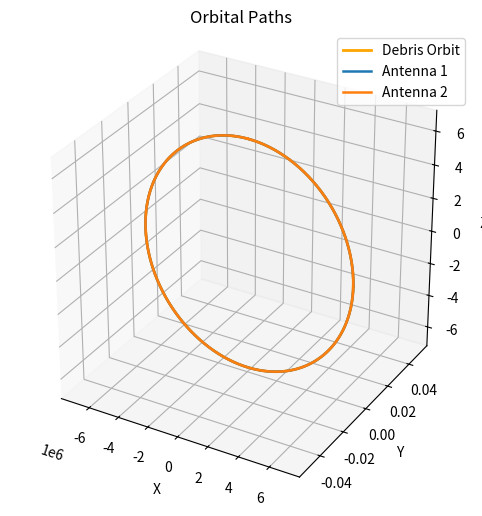

Generate this figure with matplotlib:
# New script calculating parameters for the stochastic analysis of how much trash we expect to detect in LEO
# Debris is assumed to be uniformly distributed throughout LEO
# ALL UNITS ARE SI!!!!!!!

import numpy as np
import matplotlib.pyplot as plt
from scipy import integrate
from mpl_toolkits.mplot3d import Axes3D
from fractions import Fraction

r_Earth = 6371e3
M_Earth = 5.97219e24
Grav_Const = 6.6743e-11
r_lower = 180e3 + r_Earth
r_upper = 2000e3 + r_Earth
V_LEO = (4.0/3.0) * np.pi * (np.power(r_upper, 3) - np.power(r_lower, 3))

trash_LEO = 1036500
density = trash_LEO / V_LEO

ant_range = 1000.0
ant_orbit = r_Earth + 550e3
theta_HPBW = np.deg2rad(27.0)
phi_HPBW   = np.deg2rad(88.0)
ant_orbit_time = 2 * np.pi * np.sqrt((ant_orbit**3)/(Grav_Const * M_Earth))


def f1Integral(r):
    b = -np.tan(theta_HPBW/2) * ant_orbit
    result = (np.tan(theta_HPBW/2)/3) * r**3 + (b * r**2)/2
    return result


def singleImage():
    print(ant_orbit_time)
    print(f"V_LEO = {V_LEO} Debris density = {density}")
    V_ant = (np.pi / 3.0) * (ant_range ** 3) * np.tan(theta_HPBW/2) * np.tan(phi_HPBW/2)   # correct truncated-cone volume
    E_trashImage = density * V_ant
    print(f"Single image expected debris: {E_trashImage:.4e} Antenna volume: {V_ant}")
    return E_trashImage


def plot_single_orbit_geometry(ant_orbit, ant_range, theta_HPBW):
    """
    Creates a 3D visualization of the antenna beam volume for ±10° azimuth,
    mirrored about the XY plane.
    """
    b = -np.tan(theta_HPBW/2) * ant_orbit
    r2 = ant_orbit + np.cos(theta_HPBW/2) * ant_range
    r3 = ant_orbit + ant_range

    # Define the two radial functions
    f1 = lambda r: np.tan(theta_HPBW/2)*r + b
    f2 = lambda r: np.sqrt(np.maximum(ant_range**2 - (r - ant_orbit)**2, 0))

    # Sweep ±10° in azimuth
    phi_range = np.radians(2)
    phi = np.linspace(-phi_range/2, phi_range/2, 100)

    # Region 1 and Region 2 (meshgrids)
    r1_vals = np.linspace(ant_orbit, r2, 200)
    r2_vals = np.linspace(r2, r3, 200)
    R1, PHI1 = np.meshgrid(r1_vals, phi)
    R2, PHI2 = np.meshgrid(r2_vals, phi)

    # Compute heights and convert to Cartesian
    Z1 = f1(R1)
    Z2 = f2(R2)
    X1 = R1 * np.cos(PHI1)
    Y1 = R1 * np.sin(PHI1)
    X2 = R2 * np.cos(PHI2)
    Y2 = R2 * np.sin(PHI2)

    # Plot
    fig = plt.figure(figsize=(10, 8))
    ax = fig.add_subplot(111, projection='3d')

    # Upper half
    ax.plot_surface(X1, Y1, Z1, color='dodgerblue', alpha=0.6, rstride=3, cstride=3)
    ax.plot_surface(X2, Y2, Z2, color='deepskyblue', alpha=0.6, rstride=3, cstride=3)

    # Lower half (mirror)
    ax.plot_surface(X1, Y1, -Z1, color='tomato', alpha=0.4, rstride=3, cstride=3)
    ax.plot_surface(X2, Y2, -Z2, color='lightcoral', alpha=0.4, rstride=3, cstride=3)

    # Mark transition point (r2)
    ax.plot([r2*np.cos(0)], [0], [0], 'ko', markersize=6, label='Transition r2')

    ax.set_xlabel("X [m]")
    ax.set_ylabel("Y [m]")
    ax.set_zlabel("Z [m]")
    ax.set_title("Antenna Beam Volume (±10° Azimuth)")
    ax.view_init(elev=20, azim=45)
    ax.set_box_aspect([1, 1, 0.5])
    ax.legend()

    plt.show()


def singleOrbit():
    b = -np.tan(theta_HPBW/2) * ant_orbit
    f1 = lambda r: (np.tan(theta_HPBW/2)*r + b) * r
    r2 = ant_orbit + np.cos(theta_HPBW/2) * ant_range
    r3 = ant_orbit + ant_range
    f2 = lambda r: (np.sqrt(ant_range**2 - (r - ant_orbit)**2)) * r

    I1, _ = integrate.quad(f1, ant_orbit, r2)
    I2, _ = integrate.quad(f2, r2, r3)

    Volume = 4 * np.pi * (I1 + I2)
    ESingleOrbit = density * Volume
    print(f"Single orbit volume: {Volume:.4e} m³, expected debris: {ESingleOrbit}")

    # Call the 3D visualization
    # plot_single_orbit_geometry(ant_orbit, ant_range, theta_HPBW)

    return ESingleOrbit




def orbitTime(R):
    radiusConst = (R**3) / (Grav_Const * M_Earth)
    orbitTime = 2 * np.pi * np.sqrt(radiusConst)
    return orbitTime

def archAngle(R):
    b = np.tan(theta_HPBW/2) * R
    a = np.tan(phi_HPBW/2) * R
    c = np.sqrt((a/2)**2 - b**2)
    orbitAngle = c/(ant_orbit + R)
    return orbitAngle

def common_alignment_time(T1, T2, max_denominator=5000, tol=1e-10):
    """
    Finds the smallest time where two periods T1 and T2 align again
    (i.e., n*T1 = m*T2 for integers n,m).

    Returns (t_common, info) where:
      - t_common: float or None if no close match
      - info: dict with m, n, approx_error, ratio
    """
    ratio = T1 / T2
    frac = Fraction(ratio).limit_denominator(max_denominator)
    m, n = frac.numerator, frac.denominator
    approx = m / n
    error = abs(ratio - approx) / abs(ratio)

    t_common = n * T1  # n*T1 = m*T2 approximately
    info = {"m": m, "n": n, "approx_error": error, "ratio": ratio, "frac": frac}

    if error <= tol:
        return t_common, info
    else:
        return None, info


# -------------------------------
# Helper: fraction of time debris is inside ellipse
# -------------------------------
def fraction_inside_ellipse(debrisPos, antPos, T_debris, T_ant, a,
                            num_points=20000, max_denominator=5000, tol=1e-10,
                            num_orbits_if_ratio1=10000):
    """
    Computes the fraction of time the debris is inside the ellipse.
    If the period ratio is ~1, simulate many orbits.
    """
    t_common, info = common_alignment_time(T_debris, T_ant,
                                           max_denominator=max_denominator,
                                           tol=tol)

    # Check if ratio ~ 1
    if abs(info['ratio'] - 1.0) <= 1e-4:
        # Use many orbits
        t_total = T_debris * num_orbits_if_ratio1
        print(f"⚠ Period ratio ≈ 1. Simulating {num_orbits_if_ratio1} debris orbits "
              f"(total time {t_total:.2f} s).")
    else:
        if t_common is None:
            print(f"⚠ No exact alignment found (error={info['approx_error']:.2e}). "
                  f"Using approximate ratio {info['frac']}.")
            t_common = info['n'] * T_debris
        t_total = t_common

    # Time samples over total simulation
    t_vals = np.linspace(0, t_total, num_points)

    # Unpack debris lambdas
    Xt, Yt, Zt = debrisPos
    Xd = Xt(t_vals)
    Yd = Yt(t_vals) if callable(Yt) else np.full_like(t_vals, Yt)
    Zd = Zt(t_vals)

    # Unpack antenna lambdas
    (X1t, Y1t, Z1t), (X2t, Y2t, Z2t) = antPos
    X1 = X1t(t_vals) if callable(X1t) else np.full_like(t_vals, X1t)
    Y1 = Y1t(t_vals) if callable(Y1t) else np.full_like(t_vals, Y1t)
    Z1 = Z1t(t_vals) if callable(Z1t) else np.full_like(t_vals, Z1t)
    X2 = X2t(t_vals) if callable(X2t) else np.full_like(t_vals, X2t)
    Y2 = Y2t(t_vals) if callable(Y2t) else np.full_like(t_vals, Y2t)
    Z2 = Z2t(t_vals) if callable(Z2t) else np.full_like(t_vals, Z2t)

    # distances to foci
    d1 = np.sqrt((Xd - X1)**2 + (Yd - Y1)**2 + (Zd - Z1)**2)
    d2 = np.sqrt((Xd - X2)**2 + (Yd - Y2)**2 + (Zd - Z2)**2)

    # check inside ellipse
    inside = (d1 + d2) <= 2 * a
    fraction_inside = np.mean(inside)

    return fraction_inside, t_total, info


# -------------------------------
# Plot function (unchanged)
# -------------------------------
def plot_orbits(debrisPos, antPos, T, num_points=500):
    t_vals = np.linspace(0, T, num_points)

    Xt, Yt, Zt = debrisPos
    Xd = Xt(t_vals)
    Yd = Yt(t_vals)
    Zd = Zt(t_vals)

    fig = plt.figure(figsize=(8, 6))
    ax = fig.add_subplot(111, projection='3d')
    ax.plot(Xd, Yd, Zd, label="Debris Orbit", color='orange', linewidth=2)

    for i, (Xf, Yf, Zf) in enumerate(antPos, start=1):
        Xa = Xf(t_vals)
        Ya = Yf if np.isscalar(Yf) else Yf(t_vals)
        Za = Zf(t_vals)
        ax.plot(Xa, Ya, Za, label=f"Antenna {i}", linewidth=1.8)

    ax.set_xlabel("X")
    ax.set_ylabel("Y")
    ax.set_zlabel("Z")
    ax.set_title("Orbital Paths")
    ax.legend()
    ax.grid(True)
    ax.set_box_aspect([1, 1, 1])
    plt.show()


# -------------------------------
# Main function with integration
# -------------------------------
def movingDebris(R, tilt, rotation):
    debrisRange = ant_orbit + R
    cosTilt = np.cos(np.deg2rad(tilt))
    sinTilt = np.sin(np.deg2rad(tilt))
    cosRot = np.cos(np.deg2rad(rotation))
    sinRot = np.sin(np.deg2rad(rotation))

    T = orbitTime(debrisRange)  # period of debris orbit

    Xt = lambda t: debrisRange * (cosRot * np.cos(2*np.pi*t/T) +
                                  sinTilt * sinRot * np.sin(2*np.pi*t/T))
    Yt = lambda t: debrisRange * (sinRot * np.cos(2*np.pi*t/T) +
                                  sinTilt * cosRot * np.sin(2*np.pi*t/T))
    Zt = lambda t: debrisRange * cosTilt * np.sin(2*np.pi*t/T)

    debrisPos = [Xt, Yt, Zt]

    delay = archAngle(R)

    X1t = lambda t: debrisRange * np.sin(2*np.pi*t/ant_orbit_time + delay)
    X2t = lambda t: debrisRange * np.sin(2*np.pi*t/ant_orbit_time - delay)
    Z1t = lambda t: debrisRange * np.cos(2*np.pi*t/ant_orbit_time + delay)
    Z2t = lambda t: debrisRange * np.cos(2*np.pi*t/ant_orbit_time - delay)

    antPos = [[X1t, 0, Z1t], [X2t, 0, Z2t]]

    # --- Calculate fraction inside ellipse ---
    a = np.tan(phi_HPBW/2) * R  # assuming you already know this; replace if needed
    fraction, t_common, info = fraction_inside_ellipse(
        debrisPos, antPos, T, ant_orbit_time, a)

    print(f"Debris is inside ellipse {fraction*100:.6e}% of the time.")
    print(f"Common repeat time ≈ {t_common:.3f} s (ratio ≈ {info['frac']}, error={info['approx_error']:.2e})")

    # --- Plot orbits ---
    plot_orbits(debrisPos, antPos, T)


def main():
    # E_TrashSingle = singleImage()
    # ESingleOrbit = singleOrbit()
    movingDebris(1000, 0, 0)



if __name__ == "__main__":
    main()
